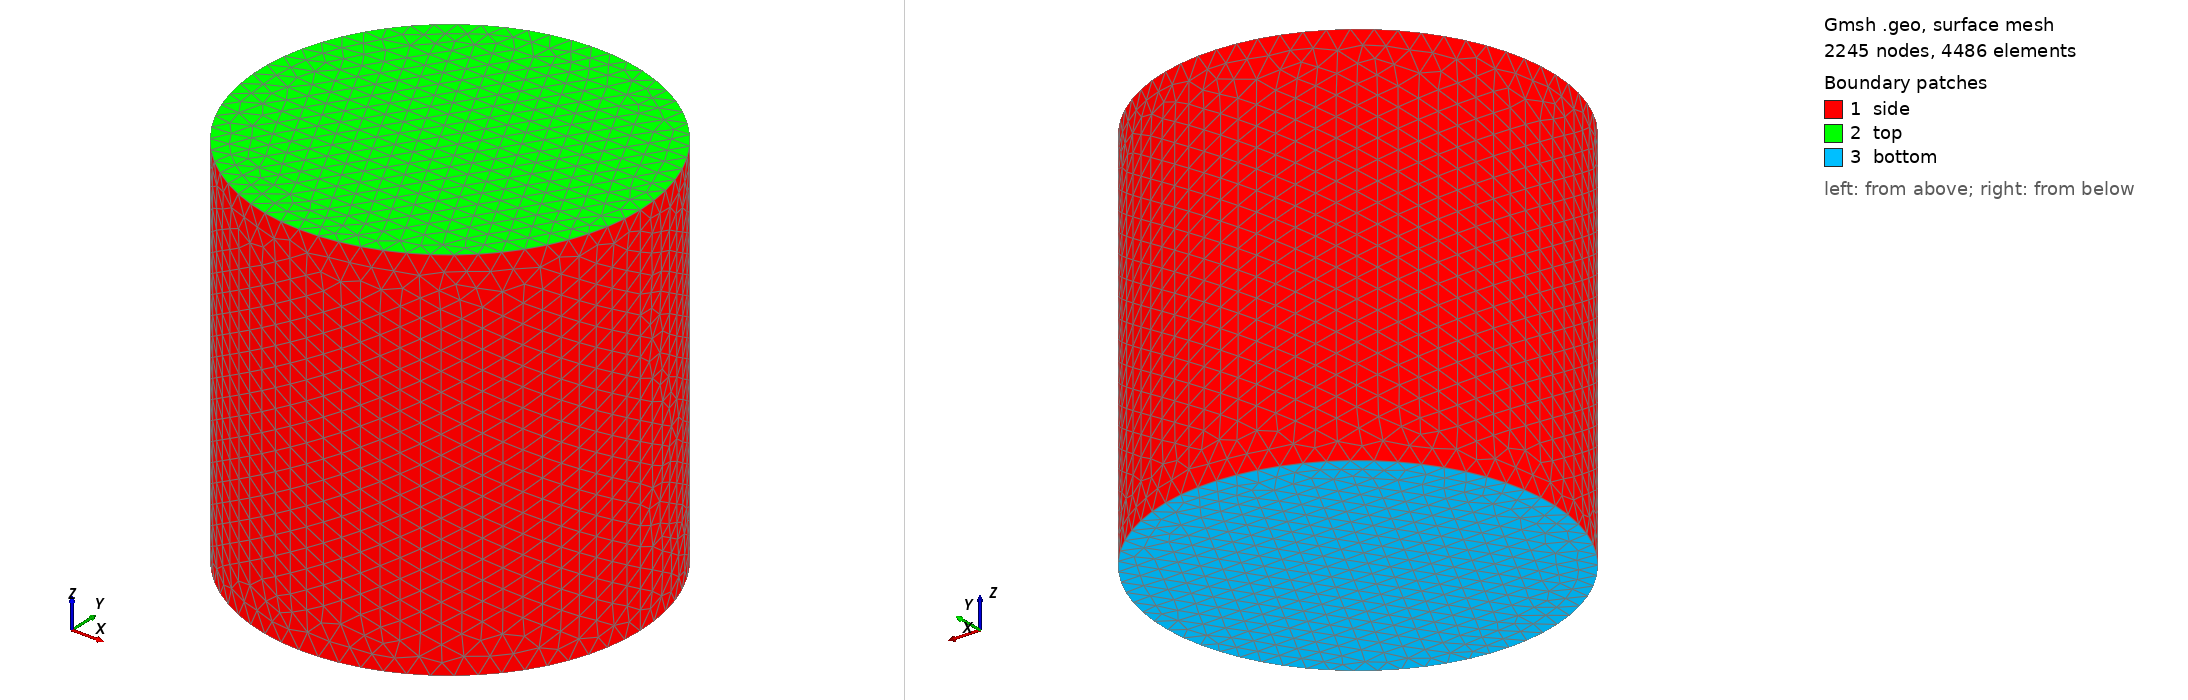

Gmsh geometry script, surface-meshed: 2245 nodes, 4486 surface elements. Boundary patches (legend numbers): 1 side, 2 top, 3 bottom. Left view from above one corner, right view from below the opposite corner. Legend entries are the model's physical surfaces. The drawing asked Gmsh for element sizes between 1% and 20% of the model's largest extent; the script's own settings can give other sizes.

=== cylinder_tetras.geo (drawn) ===
// Gmsh project created on Sat May  1 11:02:16 2021
SetFactory("OpenCASCADE");

Cylinder(1) = {0, 0, 0, 0, 0, 2, 1.0, 2*Pi};

Physical Surface("bottom") = {3};
Physical Surface("top") = {2};
Physical Surface("side") = {1};

Physical Volume("volume") = {1};

Characteristic Length {1, 2} = 0.1;
